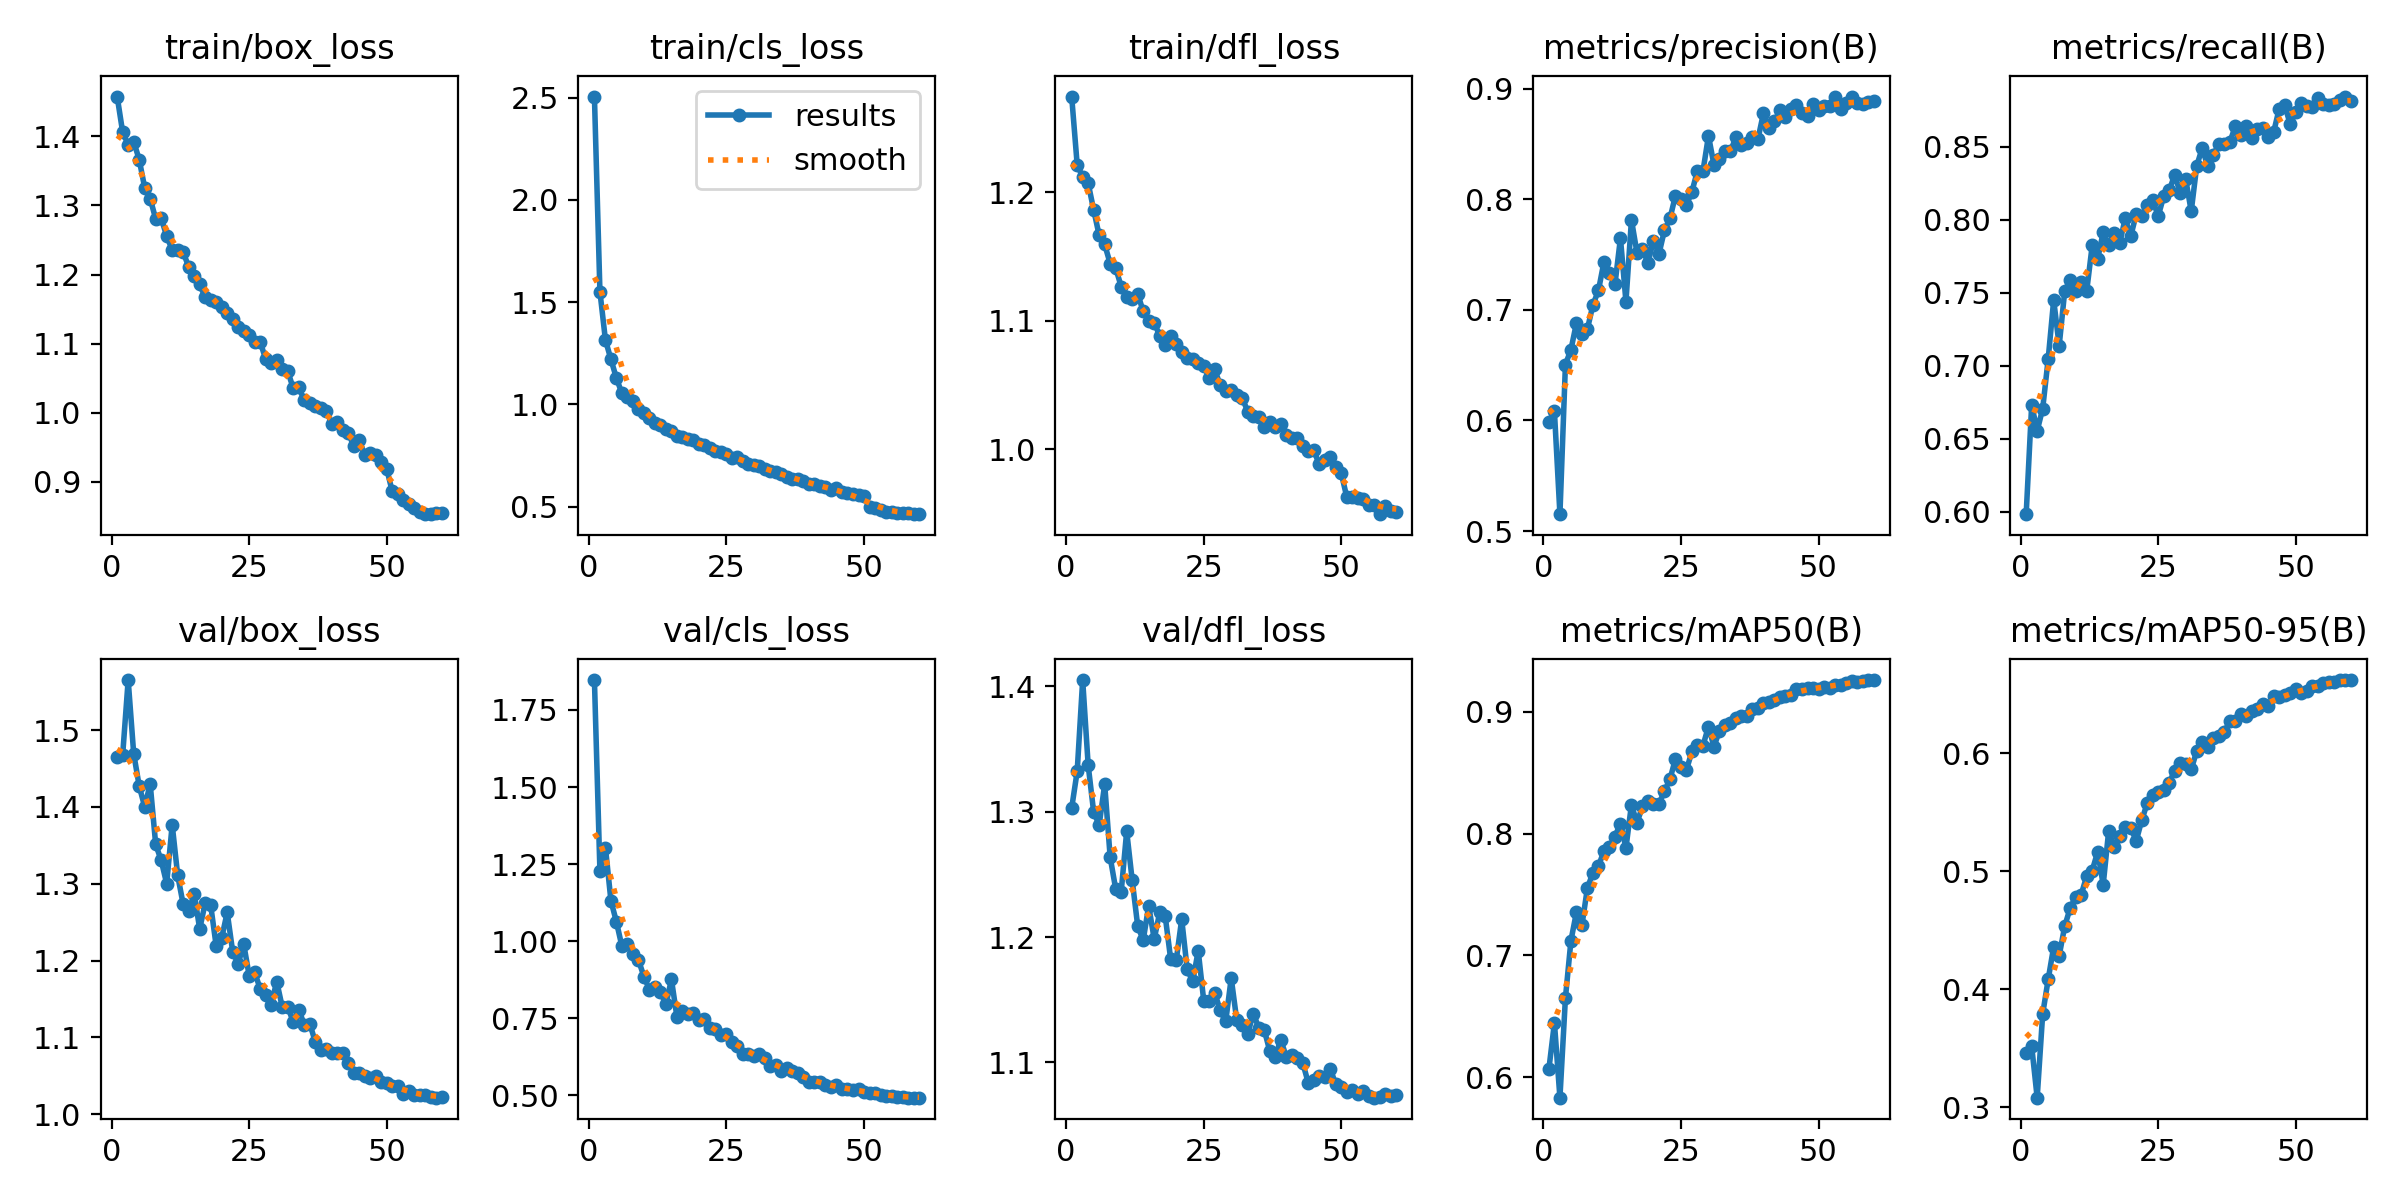

The file beside this chart, header and first rows:
epoch, time, train/box_loss, train/cls_loss, train/dfl_loss, metrics/precision(B), metrics/recall(B), metrics/mAP50(B), metrics/mAP50-95(B), val/box_loss, val/cls_loss, val/dfl_loss, lr/pg0, lr/pg1, lr/pg2
1, 119.2, 1.458, 2.505, 1.275, 0.599, 0.5984, 0.6068, 0.346, 1.465, 1.847, 1.303, 0.000414, 0.000414, 0.000414
2, 224.2, 1.406, 1.552, 1.222, 0.6082, 0.6732, 0.6445, 0.3517, 1.468, 1.228, 1.332, 0.0008301, 0.0008301, 0.0008301
3, 328.2, 1.388, 1.315, 1.212, 0.5152, 0.6555, 0.5831, 0.3081, 1.565, 1.304, 1.405, 0.001244, 0.001244, 0.001244
4, 434.4, 1.393, 1.221, 1.207, 0.6506, 0.6706, 0.665, 0.3789, 1.47, 1.131, 1.337, 0.001242, 0.001242, 0.001242
5, 539.1, 1.366, 1.128, 1.186, 0.664, 0.7046, 0.712, 0.4083, 1.427, 1.063, 1.3, 0.001236, 0.001236, 0.001236
6, 642.6, 1.326, 1.054, 1.167, 0.6881, 0.745, 0.7354, 0.4359, 1.4, 0.9831, 1.29, 0.001229, 0.001229, 0.001229
7, 745.5, 1.31, 1.037, 1.159, 0.6783, 0.7137, 0.7247, 0.4283, 1.43, 0.9906, 1.322, 0.00122, 0.00122, 0.00122
8, 849.2, 1.281, 1.018, 1.145, 0.6829, 0.7509, 0.7554, 0.4532, 1.351, 0.9588, 1.264, 0.001209, 0.001209, 0.001209
9, 952.9, 1.281, 0.9792, 1.141, 0.7046, 0.7584, 0.7676, 0.4688, 1.33, 0.9392, 1.238, 0.001197, 0.001197, 0.001197
10, 1055, 1.256, 0.9562, 1.127, 0.7176, 0.7513, 0.7732, 0.4781, 1.3, 0.8855, 1.236, 0.001183, 0.001183, 0.001183
11, 1157, 1.236, 0.9316, 1.119, 0.7435, 0.7572, 0.7856, 0.4801, 1.377, 0.8431, 1.284, 0.001167, 0.001167, 0.001167
12, 1262, 1.235, 0.9073, 1.117, 0.7338, 0.751, 0.7887, 0.4958, 1.311, 0.8523, 1.245, 0.00115, 0.00115, 0.00115
13, 1368, 1.232, 0.899, 1.121, 0.7231, 0.7823, 0.7975, 0.5004, 1.273, 0.8348, 1.209, 0.001132, 0.001132, 0.001132
14, 1473, 1.211, 0.8808, 1.107, 0.765, 0.7732, 0.8082, 0.5164, 1.265, 0.7955, 1.198, 0.001112, 0.001112, 0.001112
15, 1579, 1.198, 0.8706, 1.1, 0.7075, 0.7914, 0.7882, 0.4885, 1.287, 0.8764, 1.225, 0.001091, 0.001091, 0.001091
16, 1684, 1.186, 0.848, 1.098, 0.7815, 0.7828, 0.8237, 0.5343, 1.241, 0.7542, 1.198, 0.001069, 0.001069, 0.001069
17, 1789, 1.167, 0.8407, 1.088, 0.7519, 0.7907, 0.8087, 0.5206, 1.275, 0.775, 1.22, 0.001045, 0.001045, 0.001045
18, 1894, 1.163, 0.8304, 1.081, 0.755, 0.7837, 0.8223, 0.5296, 1.272, 0.7646, 1.217, 0.001021, 0.001021, 0.001021
19, 2000, 1.16, 0.8244, 1.088, 0.7425, 0.8008, 0.8269, 0.5375, 1.219, 0.7673, 1.182, 0.0009949, 0.0009949, 0.0009949
20, 2107, 1.153, 0.8066, 1.082, 0.7628, 0.7885, 0.8245, 0.5368, 1.23, 0.7455, 1.181, 0.0009682, 0.0009682, 0.0009682
21, 2214, 1.144, 0.8011, 1.076, 0.7507, 0.8037, 0.8244, 0.5256, 1.263, 0.7475, 1.214, 0.0009406, 0.0009406, 0.0009406
22, 2321, 1.135, 0.7859, 1.071, 0.7722, 0.8024, 0.8348, 0.543, 1.211, 0.7203, 1.174, 0.0009122, 0.0009122, 0.0009122
23, 2428, 1.123, 0.7749, 1.07, 0.7828, 0.8099, 0.8446, 0.5575, 1.196, 0.7154, 1.165, 0.0008829, 0.0008829, 0.0008829
24, 2532, 1.119, 0.7678, 1.067, 0.8035, 0.8133, 0.8613, 0.5647, 1.222, 0.6969, 1.189, 0.000853, 0.000853, 0.000853
25, 2636, 1.113, 0.7568, 1.065, 0.8006, 0.8024, 0.8545, 0.5673, 1.18, 0.6979, 1.149, 0.0008225, 0.0008225, 0.0008225
26, 2740, 1.102, 0.7402, 1.056, 0.7949, 0.8159, 0.8525, 0.5685, 1.185, 0.6748, 1.149, 0.0007914, 0.0007914, 0.0007914
27, 2843, 1.103, 0.7445, 1.062, 0.8071, 0.8199, 0.8674, 0.5749, 1.163, 0.6603, 1.156, 0.0007599, 0.0007599, 0.0007599
28, 2947, 1.077, 0.7219, 1.05, 0.8261, 0.8306, 0.873, 0.5852, 1.155, 0.6355, 1.141, 0.000728, 0.000728, 0.000728
29, 3051, 1.072, 0.7105, 1.045, 0.8256, 0.8183, 0.8721, 0.5919, 1.143, 0.6355, 1.133, 0.0006959, 0.0006959, 0.0006959
30, 3156, 1.076, 0.7047, 1.046, 0.8575, 0.8275, 0.8879, 0.5908, 1.173, 0.6287, 1.167, 0.0006636, 0.0006636, 0.0006636
31, 3262, 1.063, 0.6998, 1.042, 0.8313, 0.8057, 0.8714, 0.5861, 1.14, 0.6347, 1.134, 0.0006312, 0.0006312, 0.0006312
32, 3366, 1.06, 0.6868, 1.04, 0.8364, 0.8367, 0.8846, 0.6018, 1.14, 0.6204, 1.13, 0.0005989, 0.0005989, 0.0005989
33, 3471, 1.035, 0.6747, 1.029, 0.8438, 0.849, 0.8894, 0.6096, 1.12, 0.5946, 1.123, 0.0005666, 0.0005666, 0.0005666
34, 3576, 1.036, 0.6717, 1.026, 0.8435, 0.8363, 0.8909, 0.6051, 1.136, 0.599, 1.139, 0.0005345, 0.0005345, 0.0005345
35, 3681, 1.018, 0.6595, 1.025, 0.8566, 0.8442, 0.8948, 0.613, 1.117, 0.5788, 1.128, 0.0005026, 0.0005026, 0.0005026
36, 3784, 1.014, 0.6446, 1.017, 0.849, 0.8514, 0.8964, 0.6148, 1.118, 0.5886, 1.126, 0.0004711, 0.0004711, 0.0004711
37, 3890, 1.009, 0.638, 1.021, 0.8507, 0.8519, 0.8965, 0.6178, 1.095, 0.5783, 1.109, 0.00044, 0.00044, 0.00044
38, 3995, 1.007, 0.6372, 1.017, 0.8568, 0.8528, 0.9021, 0.6269, 1.084, 0.5717, 1.105, 0.0004095, 0.0004095, 0.0004095
39, 4100, 1.003, 0.6276, 1.02, 0.8548, 0.8637, 0.9034, 0.6273, 1.086, 0.5601, 1.118, 0.0003796, 0.0003796, 0.0003796
40, 4203, 0.9839, 0.6109, 1.011, 0.8781, 0.8578, 0.9075, 0.6328, 1.08, 0.5452, 1.104, 0.0003503, 0.0003503, 0.0003503
41, 4305, 0.9864, 0.6121, 1.009, 0.8645, 0.8642, 0.9082, 0.6313, 1.08, 0.5426, 1.106, 0.0003219, 0.0003219, 0.0003219
42, 4408, 0.9754, 0.6012, 1.008, 0.8705, 0.8556, 0.9094, 0.636, 1.08, 0.5421, 1.104, 0.0002943, 0.0002943, 0.0002943
43, 4512, 0.9712, 0.5965, 1.002, 0.8807, 0.8619, 0.9125, 0.6376, 1.067, 0.533, 1.1, 0.0002676, 0.0002676, 0.0002676
44, 4615, 0.9512, 0.5797, 0.9983, 0.875, 0.8624, 0.9128, 0.6415, 1.054, 0.5287, 1.084, 0.0002419, 0.0002419, 0.0002419
45, 4718, 0.9598, 0.5896, 0.999, 0.882, 0.8568, 0.9138, 0.64, 1.054, 0.5342, 1.086, 0.0002172, 0.0002172, 0.0002172
46, 4819, 0.9388, 0.5714, 0.9881, 0.8851, 0.8601, 0.9188, 0.648, 1.05, 0.5199, 1.089, 0.0001937, 0.0001937, 0.0001937
47, 4920, 0.9415, 0.5677, 0.9913, 0.8778, 0.876, 0.9189, 0.6476, 1.047, 0.5221, 1.088, 0.0001714, 0.0001714, 0.0001714
48, 5022, 0.938, 0.5616, 0.9941, 0.8753, 0.8782, 0.9194, 0.649, 1.049, 0.517, 1.095, 0.0001504, 0.0001504, 0.0001504
49, 5124, 0.9283, 0.5598, 0.9858, 0.8861, 0.8651, 0.9195, 0.6509, 1.042, 0.5195, 1.083, 0.0001307, 0.0001307, 0.0001307
50, 5226, 0.9183, 0.5536, 0.9812, 0.8807, 0.8738, 0.9188, 0.6544, 1.041, 0.5124, 1.081, 0.0001123, 0.0001123, 0.0001123
51, 5328, 0.8858, 0.4972, 0.9626, 0.8844, 0.8798, 0.9205, 0.6506, 1.037, 0.5071, 1.076, 9.53968e-05, 9.53968e-05, 9.53968e-05
52, 5425, 0.8827, 0.4919, 0.9624, 0.8847, 0.8775, 0.9196, 0.6527, 1.037, 0.5078, 1.078, 7.99397e-05, 7.99397e-05, 7.99397e-05
53, 5522, 0.8736, 0.4863, 0.9617, 0.8927, 0.877, 0.9219, 0.6572, 1.026, 0.5027, 1.075, 6.59937e-05, 6.59937e-05, 6.59937e-05
54, 5619, 0.8677, 0.4763, 0.9613, 0.8821, 0.8832, 0.9224, 0.6572, 1.03, 0.4997, 1.078, 5.35971e-05, 5.35971e-05, 5.35971e-05
55, 5715, 0.8613, 0.475, 0.956, 0.8875, 0.8788, 0.9234, 0.6593, 1.025, 0.498, 1.073, 4.27838e-05, 4.27838e-05, 4.27838e-05
56, 5812, 0.8564, 0.4717, 0.9565, 0.8931, 0.8782, 0.925, 0.6601, 1.025, 0.4955, 1.072, 3.35834e-05, 3.35834e-05, 3.35834e-05
57, 5909, 0.8529, 0.4695, 0.9492, 0.8874, 0.8792, 0.9245, 0.6602, 1.025, 0.4955, 1.072, 2.60212e-05, 2.60212e-05, 2.60212e-05
58, 6005, 0.8537, 0.4676, 0.956, 0.8862, 0.8821, 0.9253, 0.6617, 1.023, 0.4933, 1.075, 2.01178e-05, 2.01178e-05, 2.01178e-05
59, 6101, 0.8541, 0.4638, 0.9519, 0.8881, 0.8842, 0.9261, 0.6619, 1.022, 0.4928, 1.073, 1.58896e-05, 1.58896e-05, 1.58896e-05
60, 6200, 0.8542, 0.4646, 0.9513, 0.8889, 0.8814, 0.926, 0.6617, 1.022, 0.4928, 1.074, 1.3348e-05, 1.3348e-05, 1.3348e-05
